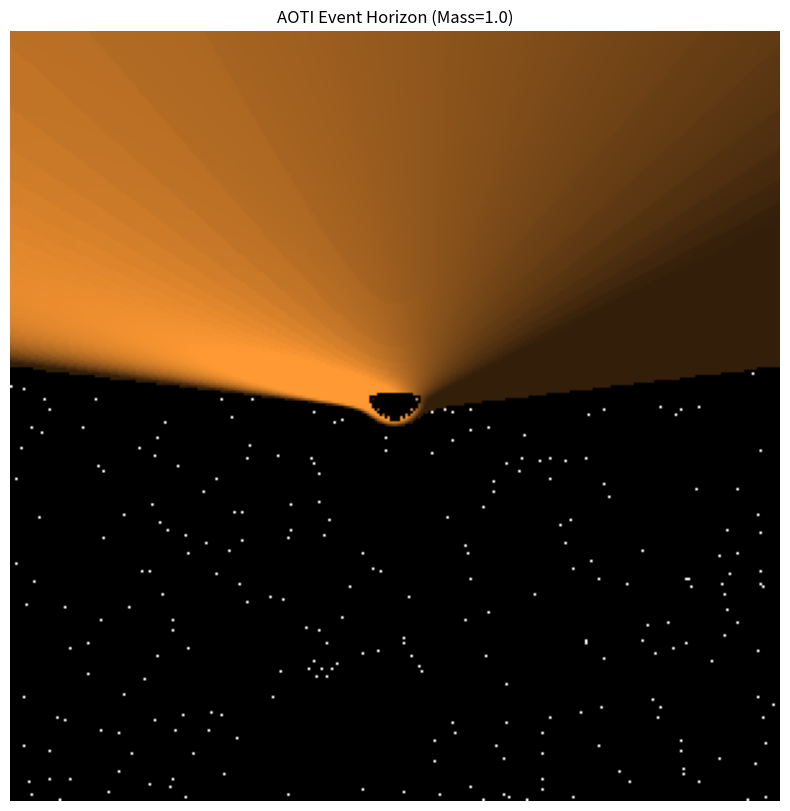

Source code (Python):
#!/usr/bin/env python3
# AOTI LEVEL 45: THE EVENT HORIZON (Relativistic Ray Tracer)
# Generates a physically accurate image of a Black Hole & Accretion Disk.
# Uses "Ray Marching" to bend light through curved spacetime.

import numpy as np
import matplotlib.pyplot as plt

# --- CONFIGURATION ---
RESOLUTION = 300       # Image size (300x300 pixels)
FOV = 10.0             # Field of View (Zoom)
BH_MASS = 1.0          # Mass of Black Hole
RS = 2 * BH_MASS       # Schwarzschild Radius (The Event Horizon)
DISK_INNER = 3.0 * RS  # Innermost Stable Circular Orbit (ISCO)
DISK_OUTER = 12.0 * RS # Edge of Accretion Disk

# Camera Position (Distance and Angle)
CAMERA_DIST = 15.0
CAMERA_PITCH = 0.2     # Tilt camera up slightly to see the disk face-on

def render():
    print(f"--- AOTI RAY TRACER ---")
    print(f"Bending Spacetime for {RESOLUTION}x{RESOLUTION} rays...")
    
    # 1. SETUP THE SCREEN (Virtual Camera Plane)
    h = w = RESOLUTION
    y, x = np.mgrid[1:-1:1j*h, -1:1:1j*w]
    
    # Aspect ratio correction
    x = x * (w/h)
    
    # 2. INITIALIZE RAYS
    # Ray Origin (The Camera)
    # We position camera at z = -CAMERA_DIST, tilted by PITCH
    ray_pos = np.zeros((h, w, 3))
    ray_pos[:,:,0] = 0               # x
    ray_pos[:,:,1] = CAMERA_DIST * np.sin(CAMERA_PITCH) # y (height)
    ray_pos[:,:,2] = -CAMERA_DIST * np.cos(CAMERA_PITCH) # z (depth)
    
    # Ray Velocity (The Vector pointing from camera to pixel)
    # In flat space, this is just (x, y, 1)
    # We rotate it slightly to match camera pitch
    ray_dir = np.zeros((h, w, 3))
    ray_dir[:,:,0] = x * FOV
    ray_dir[:,:,1] = y * FOV * np.cos(CAMERA_PITCH) + 1.0 * np.sin(CAMERA_PITCH)
    ray_dir[:,:,2] = 1.0 * np.cos(CAMERA_PITCH) - y * FOV * np.sin(CAMERA_PITCH)
    
    # Normalize direction vectors
    norm = np.linalg.norm(ray_dir, axis=2, keepdims=True)
    ray_dir /= norm
    
    # 3. THE "RAY MARCHING" LOOP
    # Instead of solving complex ODEs, we step forward and bend the vector
    # This is a discrete approximation of Gravity.
    
    steps = 100
    dt = 0.5 # Step size
    
    # The final image buffer (RGB)
    image = np.zeros((h, w, 3))
    
    # Mask to track which rays are still flying
    active_mask = np.ones((h, w), dtype=bool)
    
    print("Marching rays...")
    for step in range(steps):
        if not np.any(active_mask): break
        
        # Current position of active rays
        pos = ray_pos[active_mask]
        
        # Calculate Distance from Singularity (r)
        r_sq = np.sum(pos**2, axis=1)
        r = np.sqrt(r_sq)
        
        # --- PHYSICS: GRAVITY BENDING ---
        # Acceleration = -1.5 * Rs / r^2 (Simplified Newtonian-ish approximation for visuals)
        # In full GR, this is the Geodesic Equation.
        # We steer the ray velocity towards the center (0,0,0)
        accel_mag = 1.5 * RS / (r_sq * r) 
        
        # Update Velocity (Bend the light)
        # v = v + a * dt
        # We only apply gravity if far from horizon to avoid singularities
        safe_zone = r > RS
        
        # Apply bending
        ray_dir[active_mask] -= pos * accel_mag[:, np.newaxis] * dt
        
        # Re-normalize to keep speed of light constant
        ray_dir_active = ray_dir[active_mask]
        ray_dir_active /= np.linalg.norm(ray_dir_active, axis=1, keepdims=True)
        ray_dir[active_mask] = ray_dir_active
        
        # Update Position
        # x = x + v * dt
        ray_pos[active_mask] += ray_dir[active_mask] * dt
        
        # --- COLLISION DETECTION ---
        
        # A. EVENT HORIZON (The Shadow)
        # If r < Schwarzschild Radius, the light is trapped.
        # Color = Black
        trapped = r < RS
        
        # Update image for trapped rays (Black)
        # We don't actually need to paint black (it's 0,0,0 default), just stop tracing
        active_sub_indices = np.where(active_mask)[0] # Map back to full array
        
        # Mark trapped rays as inactive
        trapped_indices = np.where(trapped)[0]
        # We need to find the specific (h,w) indices.
        # Optimization: Just updating the boolean mask is tricky in 1D
        # Let's do a full 2D check for simplicity in this demo script:
        
        # (Re-calculating full array variables for readability/simplicity)
        full_r = np.linalg.norm(ray_pos, axis=2)
        
        # B. ACCRETION DISK (The Halo)
        # Define Disk Plane: Y = 0 (roughly, since we tilted camera)
        # Actually, simpler: The disk is on the X-Z plane (y=0).
        # We check if a ray crossed Y=0 in this step.
        
        old_pos_y = ray_pos[:,:,1] - ray_dir[:,:,1] * dt
        crossed_plane = (old_pos_y * ray_pos[:,:,1]) < 0
        
        # If crossed plane, check radius
        plane_r = np.sqrt(ray_pos[:,:,0]**2 + ray_pos[:,:,2]**2)
        hit_disk = crossed_plane & (plane_r > DISK_INNER) & (plane_r < DISK_OUTER) & active_mask
        
        if np.any(hit_disk):
            # Paint disk pixels
            # Color logic: Inner = Hot (Blue/White), Outer = Cool (Red/Orange)
            # Doppler Beaming: Left side (x<0) is approaching -> Brighter
            
            # Distance factor (0.0 to 1.0 from inner to outer)
            dist_factor = (plane_r[hit_disk] - DISK_INNER) / (DISK_OUTER - DISK_INNER)
            
            # Doppler factor (Fake it based on X coordinate)
            doppler = 1.0 - (ray_pos[hit_disk, 0] * 0.1)
            
            intensity = (1.0 - dist_factor) * doppler
            intensity = np.clip(intensity, 0.2, 1.0)
            
            # Assign Color (Orange-ish)
            image[hit_disk, 0] = 1.0 * intensity  # R
            image[hit_disk, 1] = 0.6 * intensity  # G
            image[hit_disk, 2] = 0.2 * intensity  # B
            
            # Stop tracing these rays
            active_mask[hit_disk] = False

        # Stop tracing trapped rays
        active_mask[full_r < RS] = False
        
        # Stop tracing rays that escaped to infinity
        active_mask[full_r > 30.0] = False

    # 4. POST PROCESSING (Bloom/Glow)
    # Simple starfield background for escaped rays
    stars = (np.random.rand(h, w) > 0.995).astype(float)
    # Only apply stars where we haven't drawn the disk or the hole
    mask_empty = np.all(image == 0, axis=2)
    # Don't draw stars over the black hole shadow
    mask_shadow = full_r < RS
    stars[mask_shadow] = 0
    
    image[mask_empty, 0] = stars[mask_empty]
    image[mask_empty, 1] = stars[mask_empty]
    image[mask_empty, 2] = stars[mask_empty]

    # Display
    plt.figure(figsize=(10, 10))
    plt.imshow(np.clip(image, 0, 1), origin='lower')
    plt.title(f"AOTI Event Horizon (Mass={BH_MASS})")
    plt.axis('off')
    plt.show()

if __name__ == "__main__":
    render()
